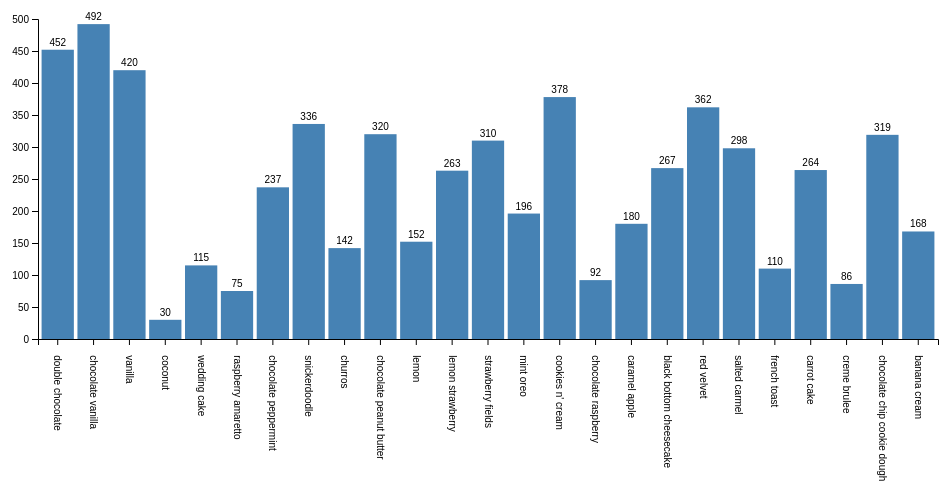
D3 v5 page, settled after 360 driven frames (6 s of simulated time); the page loaded 1 data file(s).



      let margin = {top: 30, left: 30, bottom: 150, right: 30};
      let fullWidth = 960;
      let fullHeight = 500;
      let width = fullWidth - margin.left - margin.right;
      let height = fullHeight - margin.top - margin.bottom;


      let svg = d3.select('#viz').append('svg')
        .attr('width', fullWidth )
        .attr('height', fullHeight)
        .append('g')
        .attr('transform', `translate(${margin.left}, ${margin.top})`);

      let x = d3.scaleBand()
        .range([0, width])
        .padding(0.1);

      let y = d3.scaleLinear().range([height, 0]);
      let rangeSlider = document.getElementById('sales-range');
      rangeSlider.min =0;


      d3.csv('sales.csv', (d) => {
        //convert to integer
        d.sales = parseInt(d.sales, 10);
        return d;
      }).then(results => {


        let maxValue = d3.max(results, d => d.sales)

        x.domain(results.map(d => d.flavors))
        y.domain([0, maxValue]).nice();

        svg.append('g').call(d3.axisLeft(y));

        svg.append('g')
        .attr('transform',`translate(0, ${height})`)
        .call(d3.axisBottom(x))
        .selectAll('text')
        .attr('x', x.bandwidth()/2)
        .attr('y', 0)
        .attr('dy', '0.35em')
        .attr('transform', 'rotate(90)')
        .attr('text-anchor', 'start');

        createBars(results);
        rangeSlider.max = maxValue;
        rangeSlider.onchange = () => {
          let filterData = results.filter(d => d.sales >= rangeSlider.value);
          console.log(filterData);
        }


      }).catch(err => {
        console.log(err);
      })

      function createBars(results) {
        let bar = svg.selectAll('bar-group')
        .data(results)
        .enter()
        .append('g')
        .attr('class', 'bar-group');

        bar.append('rect')
        .attr('class', 'bar')
        .attr('x', d => x(d.flavors))
        .attr('y', d => y(0))
        .attr('width', x.bandwidth())
        .attr('height', 0)
        .style('fill', 'steelblue')
        .transition()
        .duration(750)
        .attr('y', d => y(d.sales))
        .attr('height', d => height - y(d.sales))
        ;

        bar.append('text')
        .text(d => d.sales)
        .attr('x', d => x(d.flavors) + (x.bandwidth()/2))
        .attr('y', d => y(d.sales) - 4)
        .attr('text-anchor', 'middle')
        .style('font-family', 'sans-serif')
        .style('font-size', 10)
        .style('opacity', 0)
        .transition().duration(4500)
        .style('opacity', 1);
      }

    

### data: sales.csv
flavors, sales
double chocolate, 452
chocolate vanilla, 492
vanilla, 420
coconut, 30
wedding cake, 115
raspberry amaretto, 75
chocolate peppermint, 237
snickerdoodle, 336
churros, 142
chocolate peanut butter, 320
lemon, 152
lemon strawberry, 263
strawberry fields, 310
mint oreo, 196
cookies n' cream, 378
chocolate raspberry, 92
caramel apple, 180
black bottom cheesecake, 267
red velvet, 362
salted carmel, 298
french toast, 110
carrot cake, 264
creme brulee, 86
chocolate chip cookie dough, 319
banana cream, 168